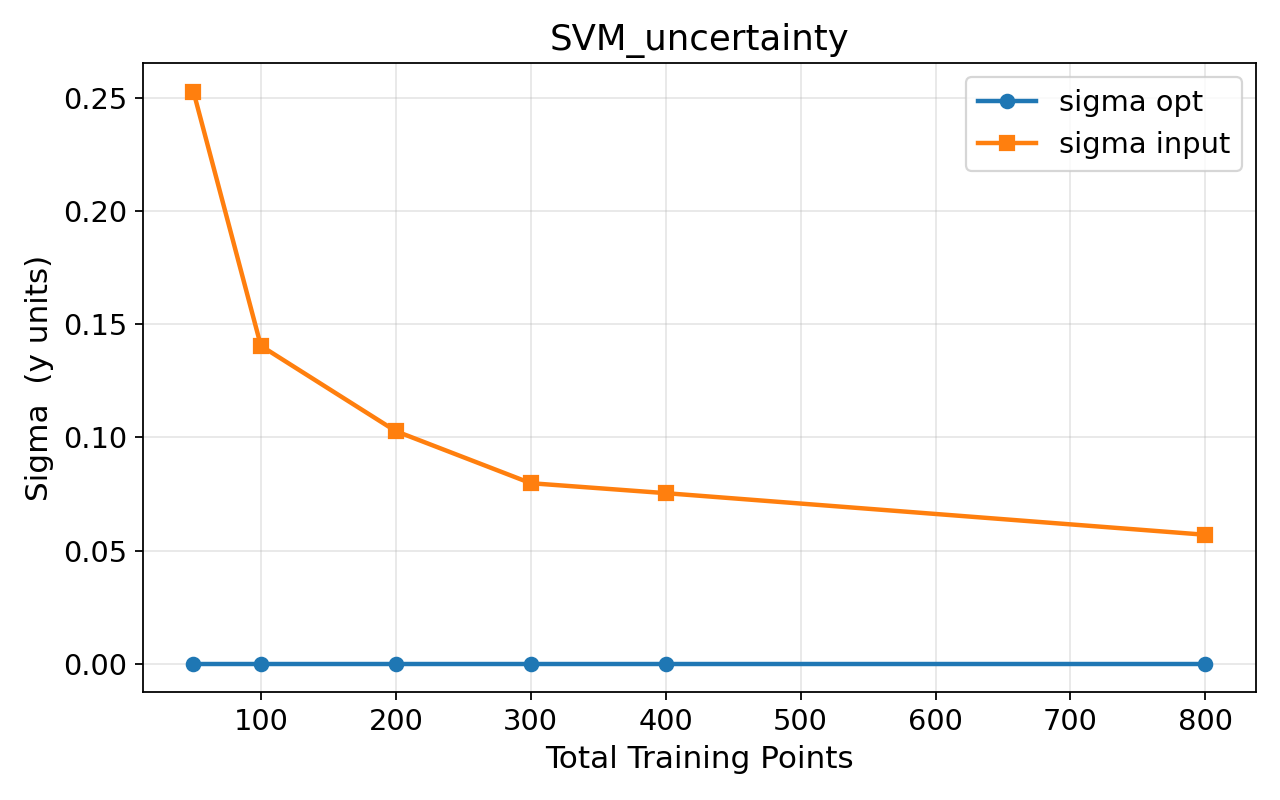

The data file committed next to this chart (first rows):
model, n_train, n_test, sum_rmse, picp, mpiw, interval_score, sigma_opt, sigma_in, sigma2_model, sigma_model, elapsed_min
SVM, 50, 600, 0.1995, 0.8, 1.565, 2.258, 0.0, 0.2529, 0.06394, 0.2529, 0.02
SVM, 100, 600, 0.1064, 0.8753, 1.716, 2.014, 0.0, 0.1405, 0.01975, 0.1405, 0.11
SVM, 200, 600, 0.0726, 0.8928, 1.756, 1.941, 0.0, 0.1028, 0.01058, 0.1028, 1.24
SVM, 300, 600, 0.0593, 0.8987, 1.769, 1.928, 0.0, 0.0798, 0.006367, 0.0798, 6.1
SVM, 400, 600, 0.0549, 0.9033, 1.779, 1.923, 0.0, 0.0754, 0.005689, 0.0754, 13.57
SVM, 800, 600, 0.0391, 0.9088, 1.786, 1.904, 0.0, 0.057, 0.003255, 0.057, 187.8
